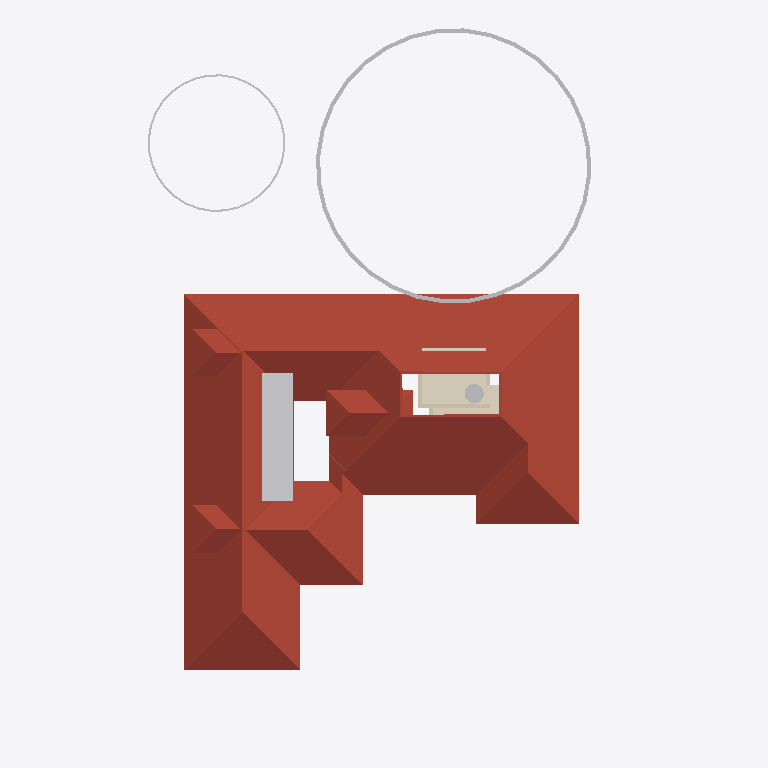
Plan cut of the same IFC building model at storey 'FFtop' (level 5.70 m, cut at 7.10 m), seen from above with north up, elements coloured by IFC class: 11 other elements (light grey), 4 roofs (red-brown), 3 walls (beige), 1 covering (cream). Cut surfaces are drawn darker.
Extent 31.4 m × 44.5 m × 17.5 m (x, y, z). Storeys (5): 00 at 0.00 m; GF at 0.45 m; GF Lintel at 2.10 m; FF at 3.45 m; FFtop at 5.70 m. Elements (435): 116 IfcBeam, 76 IfcWall, 41 IfcColumn, 39 IfcFurniture, 27 IfcWindow, 26 IfcDoor, 23 IfcGeographicElement, 16 IfcFurnishingElement, 16 IfcSanitaryTerminal, 11 IfcSlab, 10 IfcSolarDevice, 7 IfcUnitaryEquipment.

HEADER;
FILE_DESCRIPTION(('ViewDefinition[DesignTransferView]'),'2;1');
FILE_NAME('Sreekesh.ifc','2025-01-13T11:19:27+05:30',(),(),'IfcOpenShell 0.8.0','Bonsai 0.8.0','Nobody');
FILE_SCHEMA(('IFC4X3'));
ENDSEC;
DATA;
#1=IFCPROJECT('0aPvmvJuf5owphcfiKWAsN',$,'My Project',$,$,$,$,(#14,#26),#9);
#30=IFCSITE('3jTVXq97zE2OZTfzZH9iYT',$,'My Site',$,$,#53,$,$,$,$,$,$,$,$);
#65094=IFCSITE('2fYgYmrKX9qBU4UTrnxcjg',$,'Site',$,$,#159267,#65100,$,$,$,$,$,$,$);
#36=IFCBUILDING('3Bt1MypEf4fuqFfshm9kTs',$,'My Building',$,$,#59,$,$,$,$,$,$);
#42=IFCBUILDINGSTOREY('3Yt8GBe1vE1Byt_$JKaQnQ',$,'GF',$,$,#7313,$,$,$,$);
#8023=IFCBUILDINGSTOREY('3LNq90aff4Xhn4xfthWyFx',$,'00',$,$,#8039,$,$,$,$);
#71986=IFCBUILDINGSTOREY('1ZF$IMkzjA5efl8XVVA8ry',$,'FFtop',$,$,#72046,$,$,$,$);
#72129=IFCBUILDINGSTOREY('1Nt2vvvNTB5u0X$NIke4ti',$,'GF Lintel',$,$,#72420,$,$,$,$);
#83382=IFCBUILDINGSTOREY('2do7yjy$r1eOSN7_GxsK9f',$,'FF',$,$,#83409,$,$,$,$);
#7282=IFCROOF('1xR$Iy8cz6PBZpMjmzsIta',$,'Roof',$,$,#124176,#124604,$,.HIP_ROOF.);
#158109=IFCGEOGRAPHICELEMENT('1ICn9VC11DLu$jSeyjW6na',$,'GeographicElement',$,$,#159277,#158141,$,$);
#106076=IFCROOF('1l0QmW0dLCCeVLEOFqDqiW',$,'Roof',$,$,#106142,#106108,$,.HIP_ROOF.);
#72002=IFCCOVERING('1gnNJTwpzBIxfXidOzvS6O',$,'Covering',$,$,#74705,#72012,$,$);
#106355=IFCROOF('1x5BLUnZDBI8SQ2SI7CwMk',$,'Roof',$,$,#106383,#106371,$,.HIP_ROOF.);
#106274=IFCROOF('366qlUB3DEJAjl8Pu_K9qr',$,'Roof',$,$,#106322,#106306,$,.HIP_ROOF.);
#158156=IFCGEOGRAPHICELEMENT('2JlHSkVhjCZPlJyc1W8A6K',$,'GeographicElement',$,$,#159282,#158188,$,$);
#106561=IFCSOLARDEVICE('2N7C3uFTr0ovBcfJ26O6Lk',$,'SolarDevice',$,$,#120314,#106578,$,$);
#106579=IFCSOLARDEVICE('1xWH0eIEnB$BgsSW0yRufF',$,'SolarDevice',$,$,#120319,#106596,$,$);
#106524=IFCSOLARDEVICE('3S6vjv$5jE1uGxlQ_RICMy',$,'SolarDevice',$,$,#120309,#106556,$,$);
#106615=IFCSOLARDEVICE('0CbIHREHr2w9gh5lx0_n0D',$,'SolarDevice',$,$,#120329,#106632,$,$);
#106597=IFCSOLARDEVICE('1JeFrLyoz5IhCtXWc_EtwE',$,'SolarDevice',$,$,#120324,#106614,$,$);
#106633=IFCSOLARDEVICE('3nYAYQFdT0Hu3774nkbnMA',$,'SolarDevice',$,$,#120334,#106650,$,$);
#106651=IFCSOLARDEVICE('3GkHrXcpz9luFJaFckT4XJ',$,'SolarDevice',$,$,#120339,#106668,$,$);
#106669=IFCSOLARDEVICE('3CH4PS5oz4_xvHOpIILxvJ',$,'SolarDevice',$,$,#120344,#106686,$,$);
#107941=IFCTANK('2cN9Lf$sT3KBiodaXpFIbN',$,'Tank',$,$,#108247,#107973,$,$);
#57084=IFCWALL('0u2i_ZSPv3RPRlNYm3NV1G',$,'Wall',$,$,#124136,#57090,$,$);
#57305=IFCWALL('0Z0bd3Oh11nhq2BD9eKr3z',$,'Wall',$,$,#124151,#57316,$,$);
#79541=IFCWALL('1mS3qqScf5JOBa3mEtEZMB',$,'Wall',$,$,#124141,#79552,$,$);
ENDSEC;
